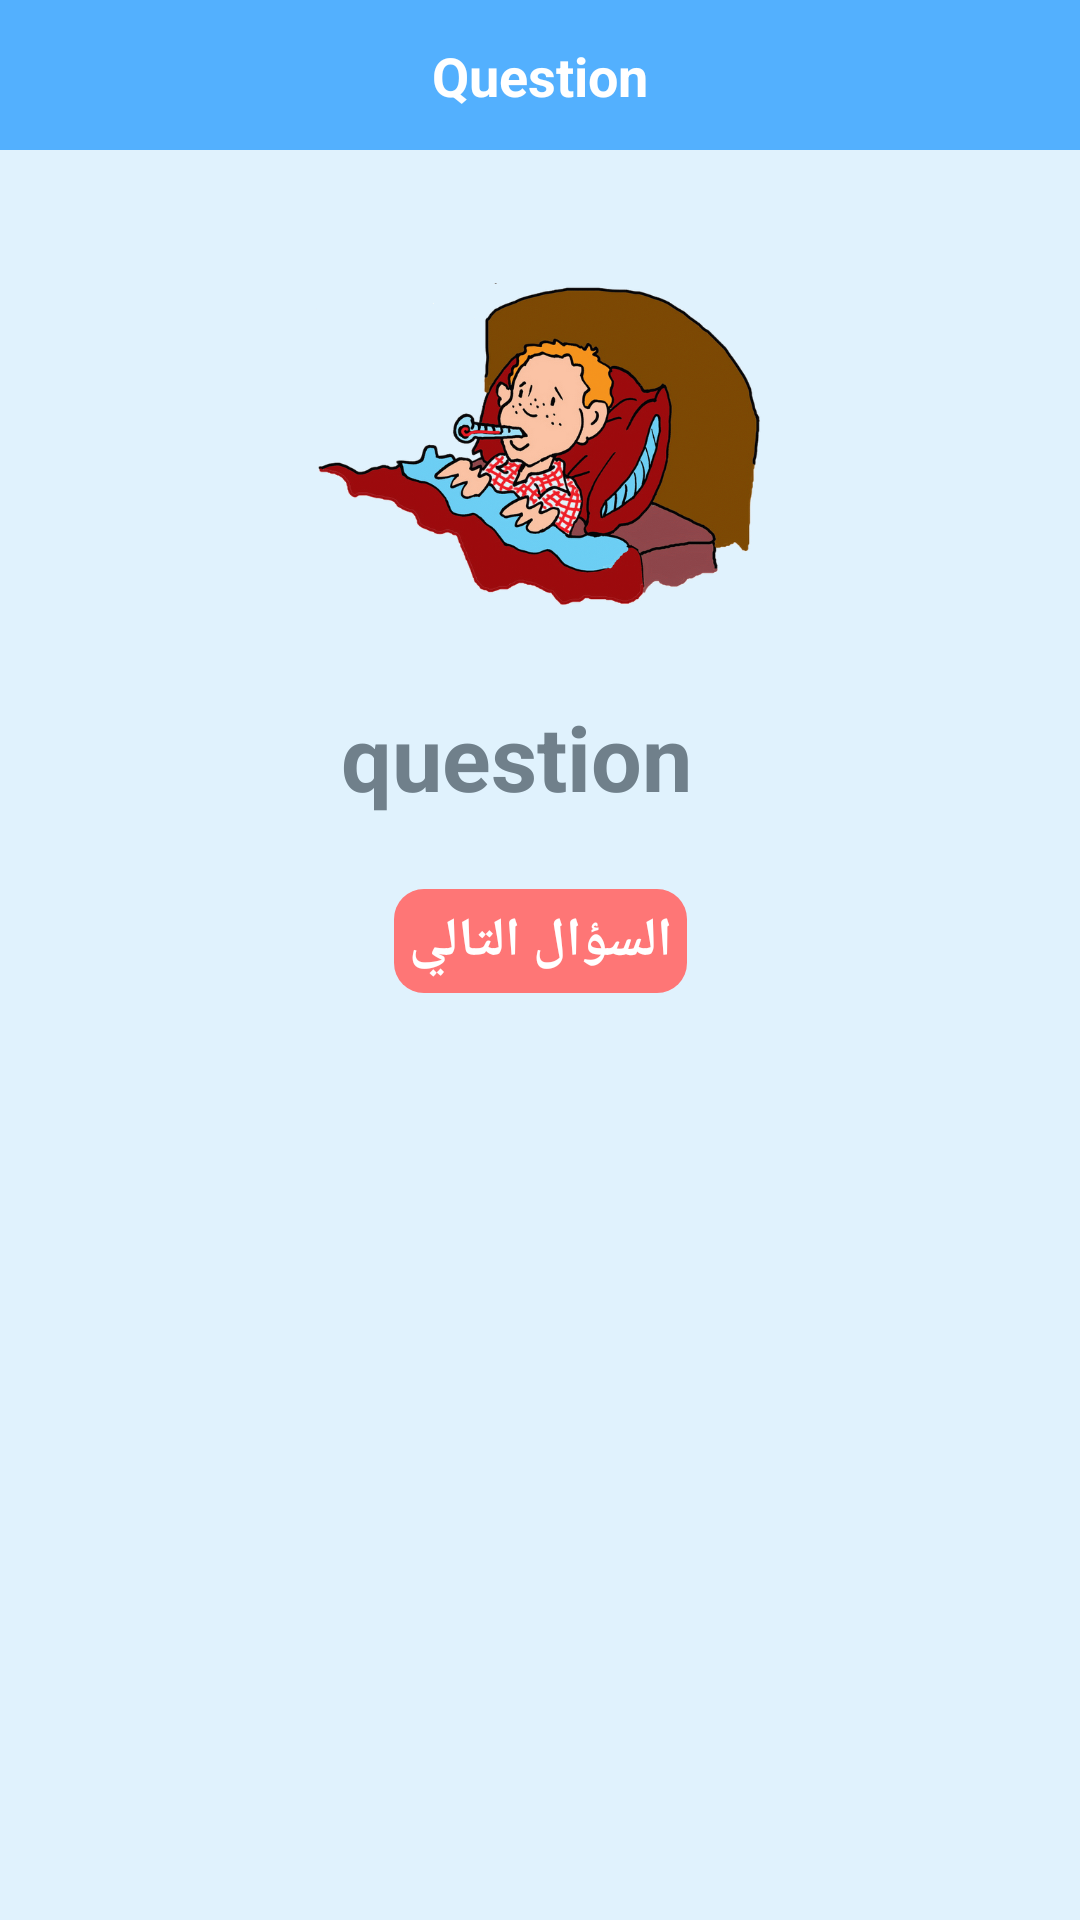

Write the Android layout XML for this screen, with the resource values it uses.
<!-- AndroidManifest.xml: application theme AppTheme -->
<!-- res/layout/activity_question.xml -->
<?xml version="1.0" encoding="utf-8"?>
<androidx.constraintlayout.widget.ConstraintLayout xmlns:android="http://schemas.android.com/apk/res/android"
    xmlns:app="http://schemas.android.com/apk/res-auto"
    xmlns:tools="http://schemas.android.com/tools"
    android:layout_width="match_parent"
    android:layout_height="match_parent"
    android:orientation="vertical"
    android:weightSum="12"
        android:background="@color/cyan"
    >


    <TextView
        android:id="@+id/textQuestion"
        android:layout_width="wrap_content"
        android:layout_height="wrap_content"


        android:layout_gravity="center"
        android:layout_marginTop="8dp"
        android:layout_marginEnd="16dp"
        android:layout_weight="3"
        android:text="question"
        android:textColor="@color/gray_question"
        android:textSize="30sp"
        android:textStyle="bold"
        app:layout_constraintEnd_toEndOf="parent"
        app:layout_constraintStart_toStartOf="parent"
        app:layout_constraintTop_toBottomOf="@+id/question_image" />

    <RadioGroup
        android:id="@+id/radiogroupChoices"
        android:layout_width="wrap_content"
        android:layout_height="wrap_content"
        android:layout_below="@+id/textQuestion"




        app:layout_constraintEnd_toEndOf="parent"
        app:layout_constraintStart_toStartOf="parent"
        app:layout_constraintTop_toBottomOf="@+id/textQuestion" />

    <TextView
        android:id="@+id/btnNext"
        android:layout_width="wrap_content"
        android:layout_height="wrap_content"
        android:layout_gravity="center"
        android:layout_marginTop="24dp"
        android:layout_weight="1"
        android:background="@drawable/rectangle_red"
        android:padding="5dp"
        android:text="@string/btnNext"
        android:textColor="@color/white"
        android:textSize="18sp"
        android:textStyle="bold"
        app:layout_constraintEnd_toEndOf="parent"
        app:layout_constraintStart_toStartOf="parent"
        app:layout_constraintTop_toBottomOf="@+id/radiogroupChoices" />

    <ImageView
        android:id="@+id/question_image"
        android:layout_width="150dp"
        android:layout_height="150dp"
        android:layout_marginTop="24dp"

        app:layout_constraintEnd_toEndOf="parent"
        app:layout_constraintStart_toStartOf="parent"
        app:layout_constraintTop_toBottomOf="@+id/view"
        app:srcCompat="@mipmap/fever" />

    <View
        android:id="@+id/view"
        android:layout_width="wrap_content"
        android:layout_height="50dp"
        app:layout_constraintEnd_toEndOf="parent"
        app:layout_constraintStart_toStartOf="parent"
        android:background="@color/cyan2"
        app:layout_constraintTop_toTopOf="parent" />

    <TextView
        android:id="@+id/textQNo"
        android:layout_width="wrap_content"
        android:layout_height="wrap_content"

        android:layout_gravity="center"
        android:layout_weight="1"
        android:paddingLeft="5dp"
        android:paddingRight="5dp"
        android:text="Question"
        android:textColor="@color/white"
        android:textSize="18dp"
        android:textStyle="bold"
        app:layout_constraintBottom_toBottomOf="@+id/view"
        app:layout_constraintEnd_toEndOf="parent"
        app:layout_constraintStart_toStartOf="parent"
        app:layout_constraintTop_toTopOf="parent" />


</androidx.constraintlayout.widget.ConstraintLayout>
<!-- resources referenced by this layout -->
<resources>
  <color name="cyan">#E0F2FD</color>
  <color name="cyan2">#53B0FE</color>
  <color name="gray_question">#70808B</color>
  <color name="white">#FFFFFF</color>
  <!-- drawable rectangle_red (drawable) -->
  <?xml version="1.0" encoding="utf-8"?>
  <shape xmlns:android="http://schemas.android.com/apk/res/android"
      android:shape="rectangle"
  
      >
      <size android:height="2dp"
          android:width="10dp"
          />
      <corners
          android:radius="10dp"
          />
      <solid android:color="@color/red_light" />
  
  </shape>
  <!-- mipmap fever: png bitmap (mipmap-hdpi, 340514 bytes) -->
  <string name="btnNext">السؤال التالي</string>
  <style name="AppTheme" parent="Theme.AppCompat.Light.NoActionBar">
          
          <item name="colorPrimary">@color/colorPrimary</item>
          <item name="colorPrimaryDark">@color/colorPrimaryDark</item>
          <item name="colorAccent">@color/colorAccent</item>
      </style>
  <color name="red_light">#FE7676</color>
  <color name="colorPrimary">#008577</color>
  <color name="colorPrimaryDark">#00574B</color>
  <color name="colorAccent">#D81B60</color>
</resources>
